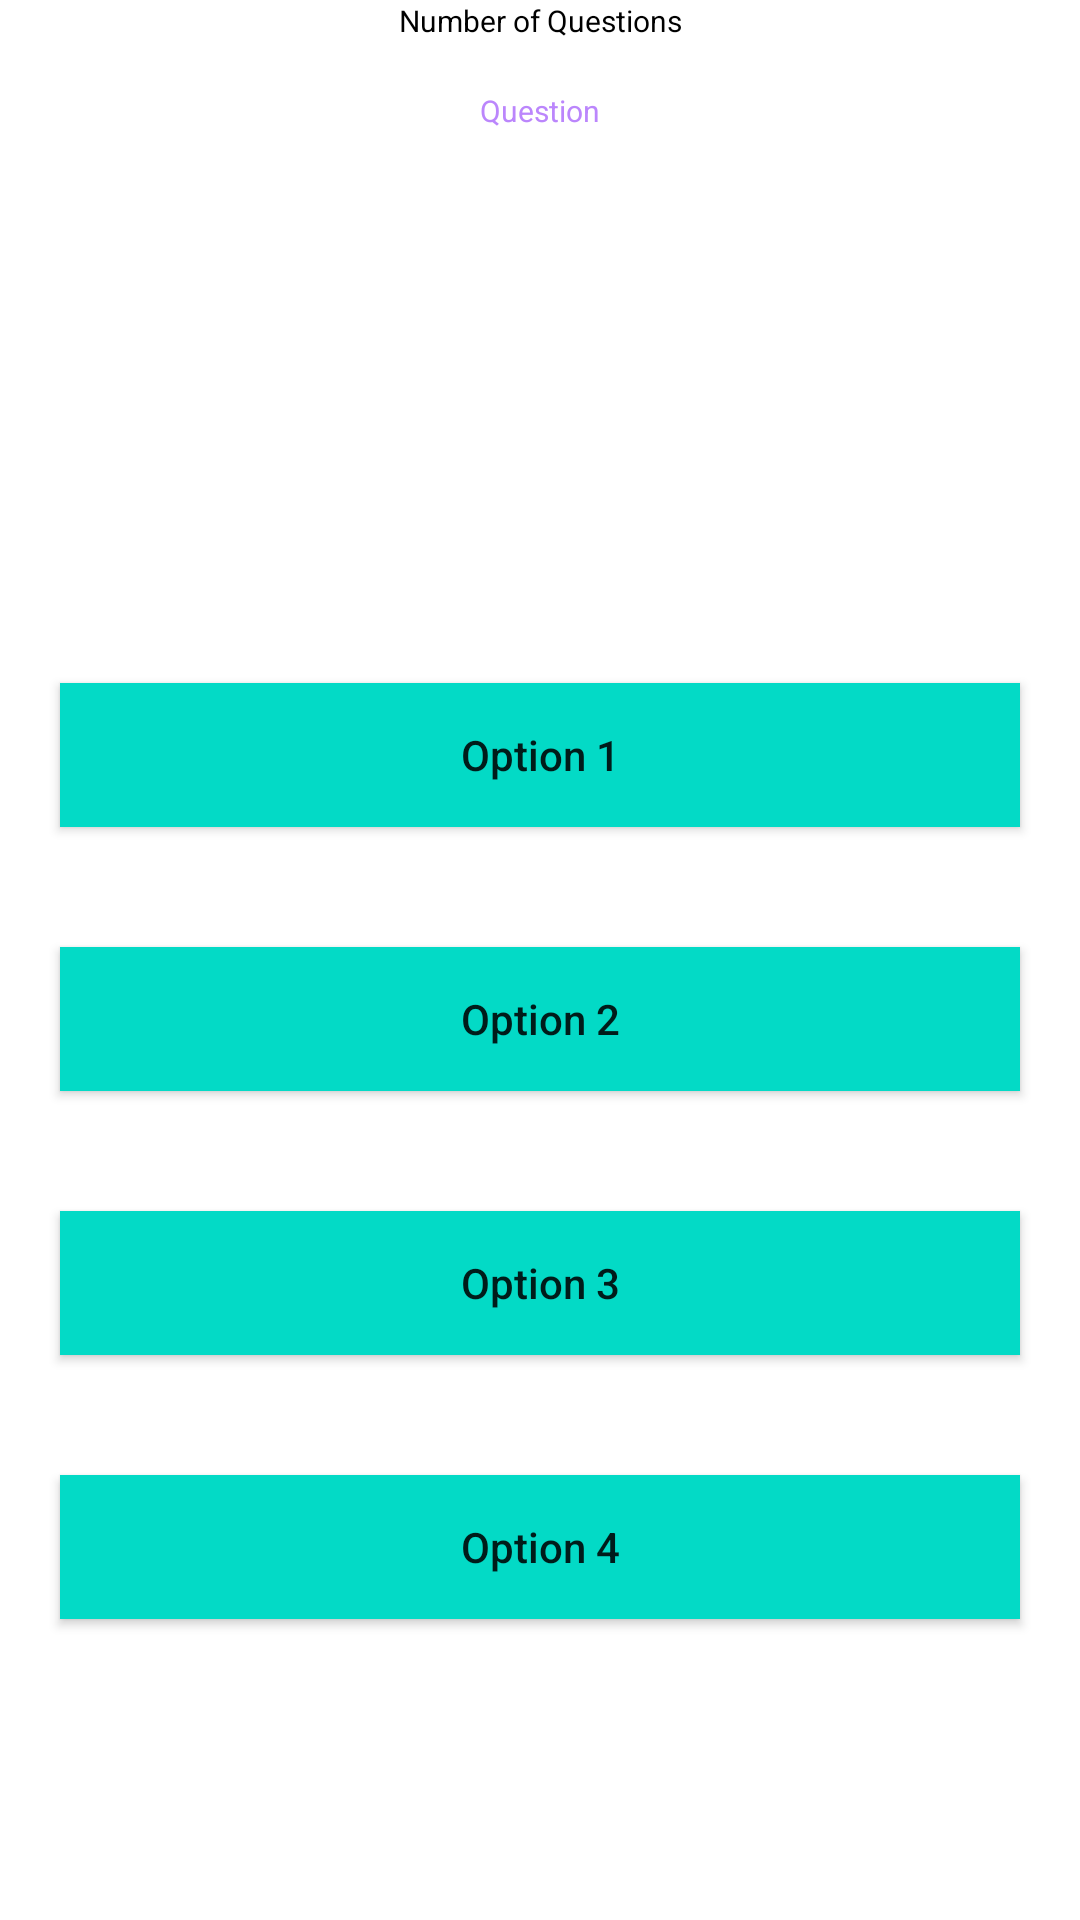

Android layout source for this screen:
<!-- AndroidManifest.xml: application theme Theme.JavaQuizUpApplication -->
<!-- res/layout/activity_second.xml -->
<?xml version="1.0" encoding="utf-8"?>
<androidx.constraintlayout.widget.ConstraintLayout xmlns:android="http://schemas.android.com/apk/res/android"
    xmlns:app="http://schemas.android.com/apk/res-auto"
    xmlns:tools="http://schemas.android.com/tools"
    android:layout_width="match_parent"
    android:layout_height="match_parent">

    <TextView
        android:id="@+id/idTVQuestionAttempted"
        android:layout_width="match_parent"
        android:layout_height="wrap_content"
        android:gravity="center"
        android:text="Number of Questions"
        android:textAlignment="center"
        android:textAllCaps="false"
        android:textColor="@color/black"
        android:textSize="10sp"
        app:layout_constraintEnd_toEndOf="parent"
        app:layout_constraintHorizontal_bias="0.0"
        app:layout_constraintStart_toStartOf="parent"
        tools:ignore="MissingConstraints"/>

    <TextView
        android:id="@+id/idTVQuestion"
        android:layout_width="match_parent"
        android:layout_height="wrap_content"
        android:layout_below="@id/idTVQuestionAttempted"
        android:gravity="center"
        android:paddingTop="30dp"
        android:text="Question"
        android:textAlignment="center"
        android:textColor="@color/purple_200"
        android:textSize="10sp"
        app:layout_constraintEnd_toEndOf="parent"
        app:layout_constraintHorizontal_bias="0.0"
        app:layout_constraintStart_toStartOf="parent"
        tools:ignore="MissingConstraints"
        tools:layout_editor_absoluteY="30dp" />

    <LinearLayout
        android:id="@+id/linearLayout"
        android:layout_width="match_parent"
        android:layout_height="wrap_content"
        android:layout_below="@+id/idTVQuestion"
        android:orientation="vertical"
        app:layout_constraintBottom_toBottomOf="parent"
        app:layout_constraintEnd_toEndOf="parent"
        app:layout_constraintHorizontal_bias="0.0"
        app:layout_constraintStart_toStartOf="parent"
        app:layout_constraintTop_toTopOf="parent"
        app:layout_constraintVertical_bias="0.721"
        tools:ignore="MissingConstraints">

        <Button
            android:id="@+id/idBtnOption1"
            android:layout_width="match_parent"
            android:layout_height="wrap_content"
            android:layout_below="@+id/idTVQuestion"
            android:layout_margin="20dp"
            android:background="@color/design_default_color_secondary"
            android:text="Option 1"
            android:textAllCaps="false"
            tools:ignore="MissingConstraints" />

        <Button
            android:id="@+id/idBtnOption2"
            android:layout_width="match_parent"
            android:layout_height="wrap_content"
            android:layout_margin="20dp"
            android:background="@color/design_default_color_secondary"
            android:text="Option 2"
            android:textAllCaps="false"
            tools:ignore="MissingConstraints" />

        <Button
            android:id="@+id/idBtnOption3"
            android:layout_width="match_parent"
            android:layout_height="wrap_content"
            android:layout_margin="20dp"
            android:background="@color/design_default_color_secondary"
            android:text="Option 3"
            android:textAllCaps="false"
            tools:ignore="MissingConstraints" />


        <Button
            android:id="@+id/idBtnOption4"
            android:layout_width="match_parent"
            android:layout_height="wrap_content"
            android:layout_margin="20dp"
            android:background="@color/design_default_color_secondary"
            android:text="Option 4"
            android:textAllCaps="false"
            tools:ignore="MissingConstraints" />


    </LinearLayout>
</androidx.constraintlayout.widget.ConstraintLayout>
<!-- resources referenced by this layout -->
<resources>
  <style name="Theme.JavaQuizUpApplication" parent="Theme.MaterialComponents.DayNight.DarkActionBar">
          
          <item name="colorPrimary">@color/purple_500</item>
          <item name="colorPrimaryVariant">@color/purple_700</item>
          <item name="colorOnPrimary">@color/white</item>
          
          <item name="colorSecondary">@color/teal_200</item>
          <item name="colorSecondaryVariant">@color/teal_700</item>
          <item name="colorOnSecondary">@color/black</item>
          
          <item name="android:statusBarColor" tools:targetApi="l">?attr/colorPrimaryVariant</item>
          
      </style>
  <!-- not gathered from this repository: default colours our renderer supplied (Android Studio template values) -->
  <color name="purple_200">#FFBB86FC</color>
  <color name="purple_500">#FF6200EE</color>
  <color name="purple_700">#FF3700B3</color>
  <color name="teal_200">#FF03DAC5</color>
  <color name="teal_700">#FF018786</color>
  <color name="black">#FF000000</color>
  <color name="white">#FFFFFFFF</color>
</resources>
